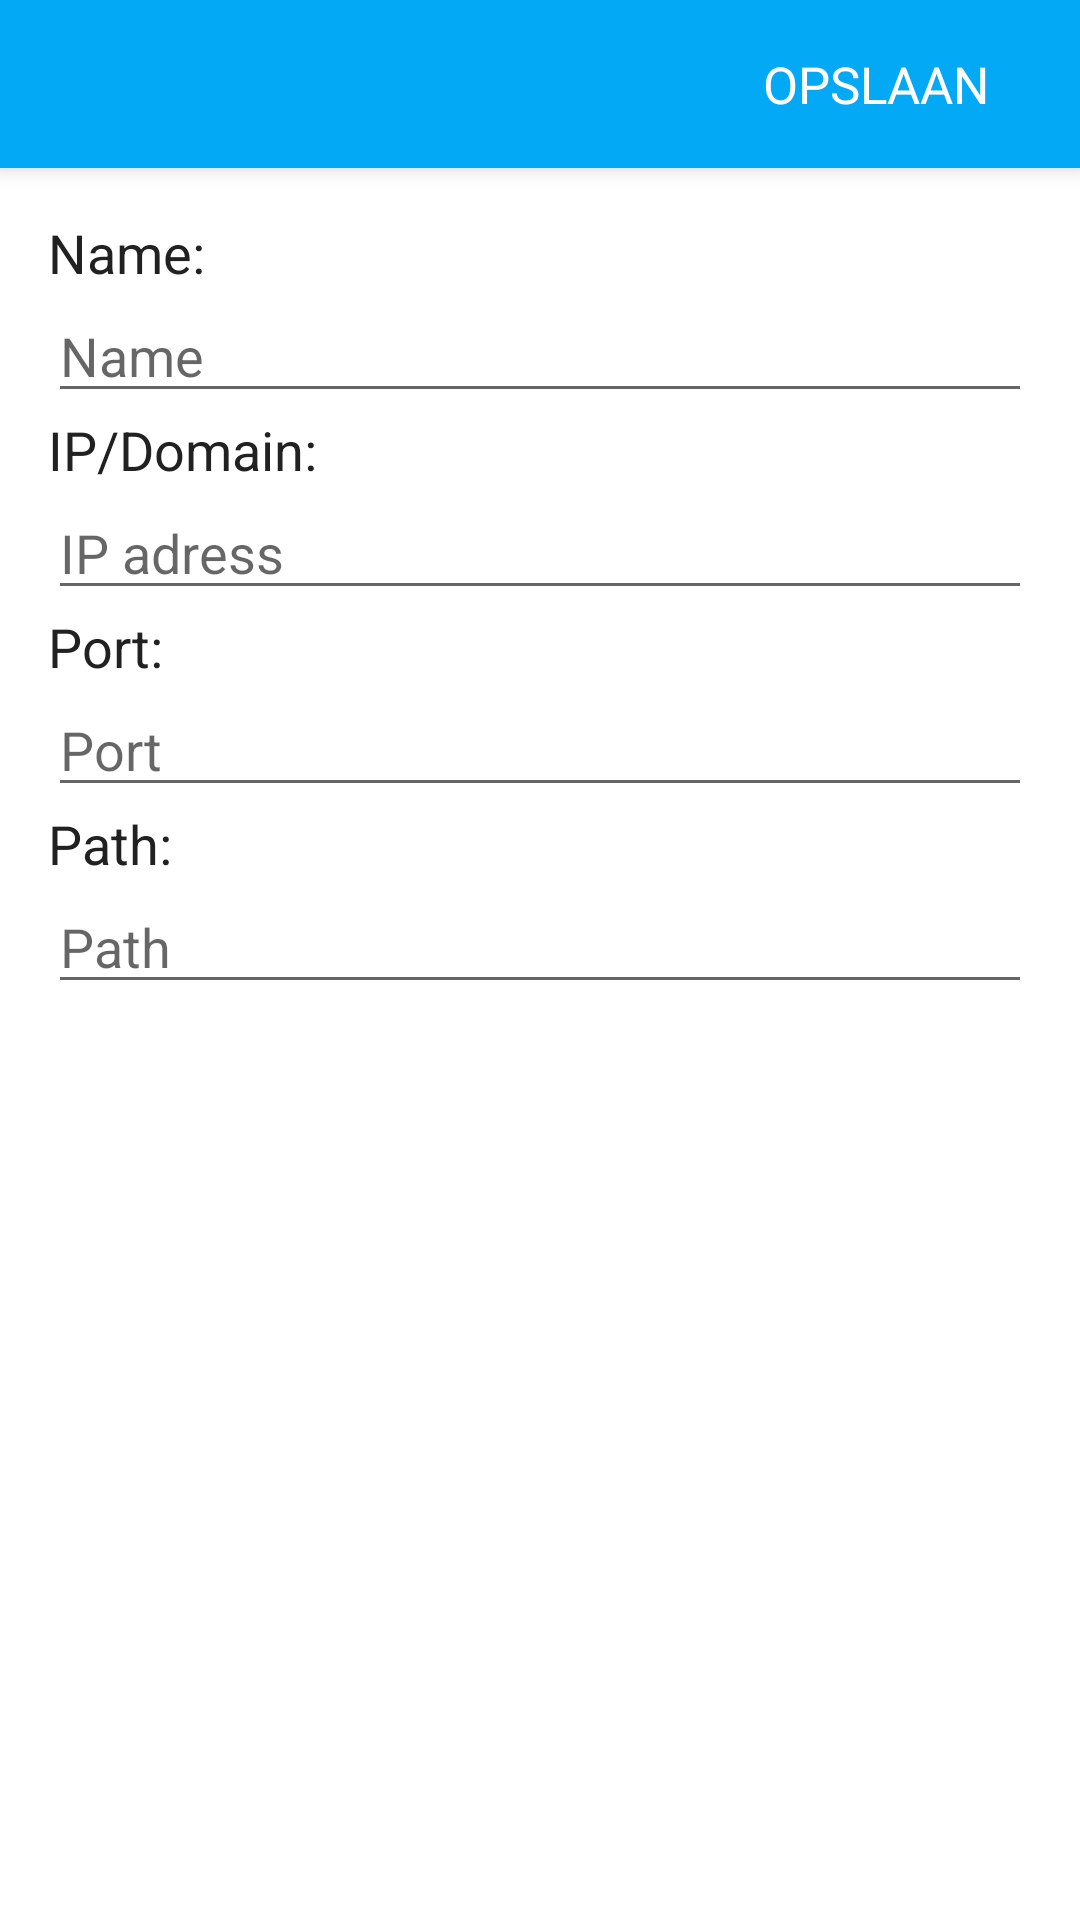

This screen was rendered from an Android layout file. Write that file and the resources it references.
<!-- AndroidManifest.xml: activity theme AppTheme.NoActionBar -->
<!-- res/layout/activity_stream_edit.xml -->
<?xml version="1.0" encoding="utf-8"?>
<android.support.design.widget.CoordinatorLayout xmlns:android="http://schemas.android.com/apk/res/android"
    xmlns:app="http://schemas.android.com/apk/res-auto"
    xmlns:tools="http://schemas.android.com/tools"
    android:layout_width="match_parent"
    android:layout_height="match_parent"
    android:fitsSystemWindows="true"
    android:background="@color/colorWhite"
    tools:context="com.jannick.lipastreaming.activities.edit.StreamEditActivity">

    <android.support.design.widget.AppBarLayout
        android:layout_width="match_parent"
        android:layout_height="wrap_content"
        android:theme="@style/AppTheme.AppBarOverlay">

        <android.support.v7.widget.Toolbar
            android:id="@+id/toolbar"
            android:layout_width="match_parent"
            android:layout_height="?attr/actionBarSize"
            android:background="?attr/colorPrimary"
            app:popupTheme="@style/AppTheme.PopupOverlay">
            <Button
                style="@style/ToolbarSaveButtonStyle"
                android:onClick="saveSettings" />
        </android.support.v7.widget.Toolbar>

    </android.support.design.widget.AppBarLayout>

    <LinearLayout
        android:layout_width="match_parent"
        android:layout_height="wrap_content"
        android:layout_marginTop="56dp"
        android:padding="16dp"
        android:gravity="center_horizontal"
        android:orientation="vertical">
        <TextView
            android:layout_gravity="left"
            android:layout_width="wrap_content"
            android:layout_height="wrap_content"
            android:textSize="18dp"
            android:textColor="@color/colorPrimaryText"
            android:text="Name:"/>
        <EditText
            android:id="@+id/et_name"
            android:layout_width="match_parent"
            android:layout_height="wrap_content"
            android:enabled="true"
            android:hint="Name"
            />
        <TextView
            android:layout_gravity="left"
            android:layout_width="wrap_content"
            android:layout_height="wrap_content"
            android:textSize="18dp"
            android:textColor="@color/colorPrimaryText"
            android:text="IP/Domain:"/>
        <EditText
            android:id="@+id/et_ip"
            android:layout_width="match_parent"
            android:layout_height="wrap_content"
            android:hint="IP adress"/>
        <TextView
            android:layout_gravity="left"
            android:layout_width="wrap_content"
            android:textSize="18dp"
            android:layout_height="wrap_content"
            android:textColor="@color/colorPrimaryText"
            android:text="Port:"/>
        <EditText
            android:id="@+id/et_port"
            android:layout_width="match_parent"
            android:layout_height="wrap_content"
            android:hint="Port"/>
        <TextView
            android:layout_gravity="left"
            android:layout_width="wrap_content"
            android:textSize="18dp"
            android:layout_height="wrap_content"
            android:textColor="@color/colorPrimaryText"
            android:text="Path:"/>
        <EditText
            android:id="@+id/et_path"
            android:layout_width="match_parent"
            android:layout_height="wrap_content"
            android:hint="Path"/>
    </LinearLayout>


</android.support.design.widget.CoordinatorLayout>
<!-- resources referenced by this layout -->
<resources>
  <color name="colorPrimaryText">#212121</color>
  <color name="colorWhite">#FFFFFF</color>
  <style name="AppTheme.AppBarOverlay" parent="ThemeOverlay.AppCompat.Dark.ActionBar" />
  <style name="AppTheme.PopupOverlay" parent="ThemeOverlay.AppCompat.Light" />
  <style name="ToolbarSaveButtonStyle">
          <item name="android:layout_width">wrap_content</item>
          <item name="android:layout_height">match_parent</item>
          <item name="android:layout_gravity">right</item>
          <item name="android:textSize">17dp</item>
          <item name="android:fontFamily">sans-serif</item>
          <item name="android:layout_marginRight">24dp</item>
          <item name="android:background">@color/transparent</item>
          <item name="android:text">opslaan</item>
      </style>
  <style name="AppTheme.NoActionBar">
          <item name="windowActionBar">false</item>
          <item name="windowNoTitle">true</item>
      </style>
  <color name="transparent">#00FFFFFF</color>
</resources>
